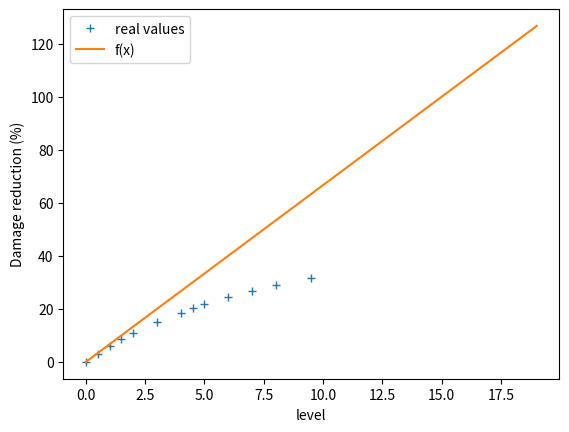

The matplotlib source for this figure:
#!/usr/bin/python3
# -*- coding: utf-8 -*-
"""
    This is a personal project to understand and improve my knowledge/tactics in the game Caravan War.
[redacted]

    This program is free software: you can redistribute it and/or modify
    it under the terms of the GNU General Public License as published by
    the Free Software Foundation, either version 3 of the License, or
    (at your option) any later version.

    This program is distributed in the hope that it will be useful,
    but WITHOUT ANY WARRANTY; without even the implied warranty of
    MERCHANTABILITY or FITNESS FOR A PARTICULAR PURPOSE.  See the
    GNU General Public License for more details.

    You should have received a copy of the GNU General Public License
    along with this program.  If not, see <https://www.gnu.org/licenses/>.
"""
from math import sqrt, log, log10

import matplotlib.pyplot as plt

armor_table = {0: 0, 0.5: 3.10, 1: 5.91, 1.5: 8.48, 2: 10.83, 3: 15.00, 4: 18.57, 4.5: 20.17, 5: 21.67, 6: 24.37, 7:26.78, 8: 28.89, 9.5: 31.67}


def armor_reduction(armor_level: int) -> float:
    return (100 - armor_table[max(0, armor_level)]) / 100


def g(x, a, b):
    return x**(a/b) * armor_table[2] / 2**(a/b)


#b = (len(armor_table) * sum([armor_table[k] * log(k + 1) for k in armor_table]) - sum(armor_table.values()) * sum([log(k + 1) for k in armor_table])
#     ) / (len(armor_table) * sum([log(k + 1)**2 for k in armor_table]) - sum([log(k + 1) for k in armor_table])**2)
#a = (sum(armor_table.values()) - b*sum([log(k + 1) for k in armor_table])) / len(armor_table)
#print(a, b)



def f(x):
    #return sqrt(x) * armor_table[2]/sqrt(2)
    #return x**(5/7) * armor_table[2] / 2**(5/7)
    #return log(x+1) * armor_table[2] / log(2+1)
    #return log10(x + 1) * armor_table[2] / log10(2 + 1)
    #return log(x + 1, 0.1) * armor_table[9.5] / log(9.5 + 1, 0.1)
    #return a + b*log(x+1)

    #return sum([3.1*0.913**i for i in range(2*x)])



    # Wolfram Alpha
    # fit {{0, 0}, {2, 10.83}, {3, 15}, {4, 18.57}, {5, 21.67}, {6, 24.37}, {8, 28.89}}
    #return 0.0187255 * x ** 3 - 0.484128 * x ** 2 + 6.28577 * x
    #return -0.259422 * x**2 + 5.63037 * x
    #return 13.0218 * log(0.883713 * x)

    #return -0.20119 * x**2 + 5.00148 * x + 1.712
    #return 0.0143478 * x**3 - 0.416408 * x**2 + 5.96852 * x + 0.446522
    #return -0.000762579 * x**4 + 0.0291352 * x**3 - 0.516533 * x**2 + 6.24645 * x + 0.182736

    # Geogebra:
    # 0.01 x * y - 0.99x + 0.15 y = 0 (sorte de fonction a/(x-b) + c?)
    # 0.01 x2 y - 0.38x2 + 0.21 xy - 0.89x - 0.02y2 + 0.14y = 0 (idem)
    # poly2 : -0.23x2 + 5.38x + 0.59
    # poly3 : 0.02x3 -0.45x2 +6.18x +0.1
    # poly4 : 0x4 + 0.04x3 - 0.58x2 +6.43x +0.01
    return x/0.15


if __name__ == '__main__':
    # print(armor_table)

    plt.plot(sorted(list(armor_table.keys())), sorted(list(armor_table.values())), "+", label="real values")
    xs = range(20)
    ys = list(f(x) for x in xs)
    plt.plot(xs, ys, label="f(x)")
    print(ys)
    plt.xlabel("level")
    plt.ylabel("Damage reduction (%)")
    plt.legend()
    plt.show()

#print(f(0))

for k in range(30):
    armor_table.setdefault(k, f(min(k, 10)))


